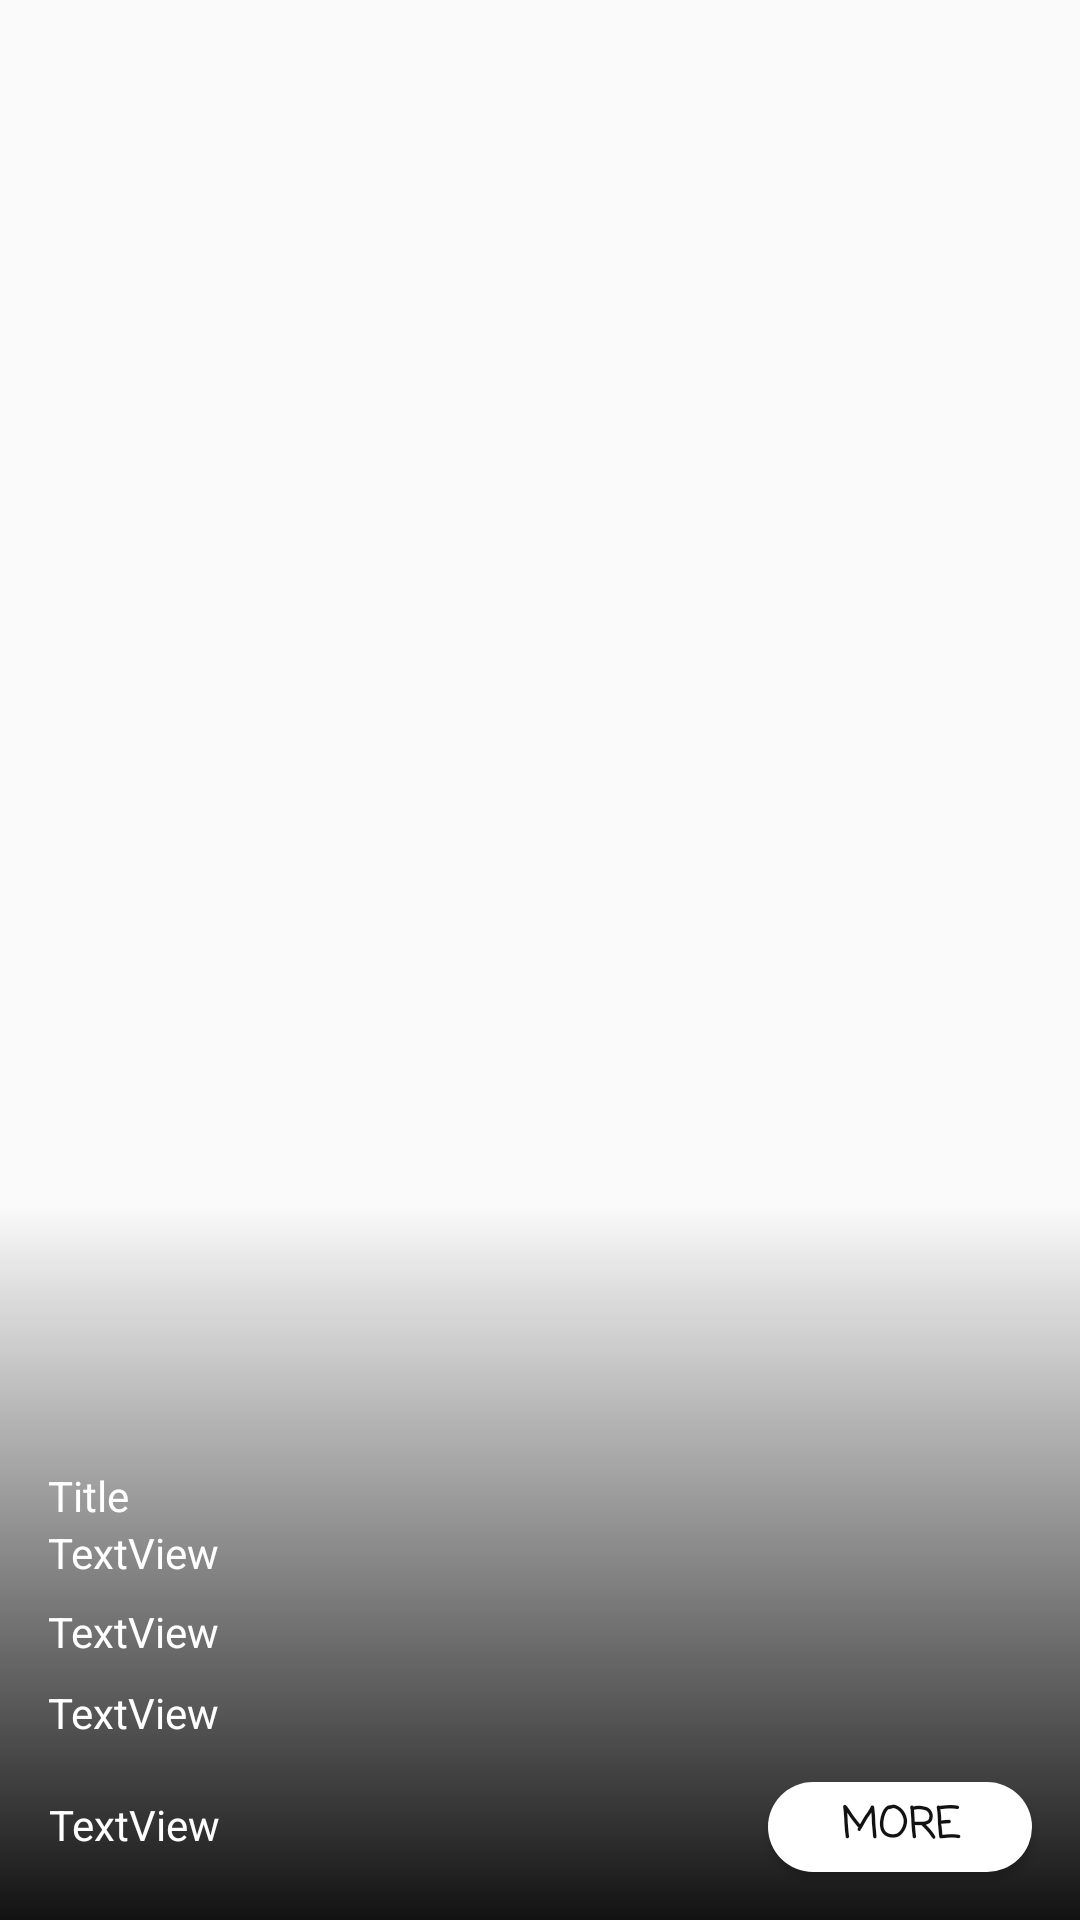

Write the Android layout XML for this screen, with the resource values it uses.
<!-- AndroidManifest.xml: application theme AppTheme -->
<!-- res/layout/articles_recycle_view_item.xml -->
<?xml version="1.0" encoding="utf-8"?>
<android.support.constraint.ConstraintLayout xmlns:android="http://schemas.android.com/apk/res/android"
                                             xmlns:app="http://schemas.android.com/apk/res-auto"
                                             xmlns:tools="http://schemas.android.com/tools"
                                             android:layout_width="match_parent"
                                             android:layout_height="240dp"
                                             android:id="@+id/item"
                                             >


    <ImageView
            android:layout_width="match_parent"
            android:layout_height="match_parent"
            android:id="@+id/picture"
            app:layout_constraintTop_toTopOf="parent"
            app:layout_constraintEnd_toEndOf="parent"
            app:layout_constraintStart_toStartOf="parent"
            app:layout_constraintBottom_toTopOf="@+id/title"
    />
    <ImageView
            android:layout_width="match_parent"
            android:layout_height="238dp"
            android:id="@+id/imageView"
            app:layout_constraintStart_toStartOf="parent" app:layout_constraintBottom_toBottomOf="parent"
            app:layout_constraintEnd_toEndOf="parent"
            app:layout_constraintHorizontal_bias="0.0" app:srcCompat="@drawable/black_gradient"
            android:background="@drawable/black_gradient"/>
    <TextView
            android:text="Title"
            android:layout_width="wrap_content"
            android:layout_height="wrap_content"
            android:id="@+id/title"
            app:layout_constraintStart_toStartOf="parent"
            android:layout_marginLeft="16dp"
            android:layout_marginStart="16dp"
            android:layout_marginBottom="132dp"
            app:layout_constraintBottom_toBottomOf="parent"
            android:gravity="left|center_vertical"
            android:textColor="@android:color/background_light"
            app:fontFamily="casual" android:lineSpacingExtra="8sp"/>
    <TextView
            android:text="TextView"
            android:layout_width="wrap_content"
            android:layout_height="wrap_content"
            android:id="@+id/source"
            app:layout_constraintStart_toStartOf="parent"
            android:layout_marginLeft="16dp"
            android:layout_marginStart="16dp"
            android:layout_marginBottom="16dp"
            app:layout_constraintBottom_toBottomOf="@+id/picture"
            android:layout_marginTop="8dp"
            app:layout_constraintTop_toBottomOf="@+id/byLine"
            android:gravity="left|center_vertical" android:textColor="@android:color/background_light"
            app:fontFamily="casual" app:layout_constraintVertical_bias="0.125"/>
    <TextView
            android:text="TextView"
            android:layout_width="wrap_content"
            android:layout_height="wrap_content"
            android:id="@+id/byLine"
            app:layout_constraintStart_toStartOf="parent"
            android:layout_marginLeft="16dp"
            android:layout_marginStart="16dp"
            android:layout_marginBottom="35dp"
            app:layout_constraintBottom_toBottomOf="parent"
            app:layout_constraintTop_toBottomOf="@+id/title"
            android:gravity="left|center_vertical" android:textColor="@android:color/background_light"
            app:fontFamily="casual" app:layout_constraintVertical_bias="0.0"/>
    <TextView
            android:text="TextView"
            android:layout_width="wrap_content"
            android:layout_height="wrap_content" android:id="@+id/social_filter" android:layout_marginBottom="16dp"
            app:layout_constraintBottom_toBottomOf="parent" app:layout_constraintStart_toStartOf="parent"
            android:layout_marginLeft="16dp" android:layout_marginStart="16dp" android:layout_marginTop="8dp"
            app:layout_constraintTop_toBottomOf="@+id/source" app:fontFamily="casual"
            android:textColor="@android:color/background_light" app:layout_constraintVertical_bias="0.0"/>
    <TextView
            android:text="TextView"
            android:layout_width="wrap_content"
            android:layout_height="wrap_content"
            android:id="@+id/datePublished"
            android:layout_marginBottom="12dp"
            app:layout_constraintBottom_toBottomOf="parent" android:textColor="@android:color/background_light"
            app:fontFamily="casual" android:gravity="right|center_vertical"
            android:layout_marginStart="16dp" app:layout_constraintStart_toStartOf="parent"
            android:layout_marginLeft="16dp" android:layout_marginTop="8dp"
            app:layout_constraintTop_toBottomOf="@+id/social_filter"/>
    <Button
            android:text="more"
            android:layout_width="wrap_content"
            android:layout_height="30dp" android:id="@+id/more_button"
            app:layout_constraintEnd_toEndOf="parent" android:layout_marginBottom="16dp"
            app:layout_constraintBottom_toBottomOf="parent" android:layout_marginEnd="16dp"
            android:layout_marginRight="16dp" android:background="@drawable/selector" android:typeface="normal"
            android:textSize="14sp" android:textStyle="bold" android:lineSpacingExtra="18sp"
            android:textColor="@color/dark" android:fontFamily="casual"/>
</android.support.constraint.ConstraintLayout>
<!-- resources referenced by this layout -->
<resources>
  <color name="dark">#121212</color>
  <!-- drawable black_gradient (drawable) -->
  <?xml version="1.0" encoding="utf-8"?>
  <shape xmlns:android="http://schemas.android.com/apk/res/android">
      <gradient android:angle="90"
      android:startColor="#121212"
      android:endColor="#00000000"/>
  </shape>
  <!-- drawable selector (drawable) -->
  <?xml version="1.0" encoding="utf-8"?>
  <selector xmlns:android="http://schemas.android.com/apk/res/android">
  
      <item android:state_pressed="true" android:drawable="@drawable/shape_btn_selected"/>
      <item android:state_middle="true" android:drawable="@drawable/shape_btn"/>
      <item android:drawable="@drawable/shape_btn"/>
  </selector>
  <style name="AppTheme" parent="Theme.AppCompat.Light.DarkActionBar">
          
          <item name="colorPrimary">#121212</item>
          <item name="colorPrimaryDark">@color/dark</item>
          <item name="colorAccent">@color/colorAccent</item>
      </style>
  <!-- drawable shape_btn_selected (drawable) -->
  <?xml version="1.0" encoding="utf-8"?>
  <shape xmlns:android="http://schemas.android.com/apk/res/android">
      <solid android:color="#999"/>
      <corners android:radius="30dp"/>
  </shape>
  <!-- drawable shape_btn (drawable) -->
  <?xml version="1.0" encoding="utf-8"?>
  <shape xmlns:android="http://schemas.android.com/apk/res/android">
          <solid android:color="#fff"/>
          <corners android:radius="30dp"/>
  </shape>
  <color name="colorAccent">#CD1B5C</color>
</resources>
